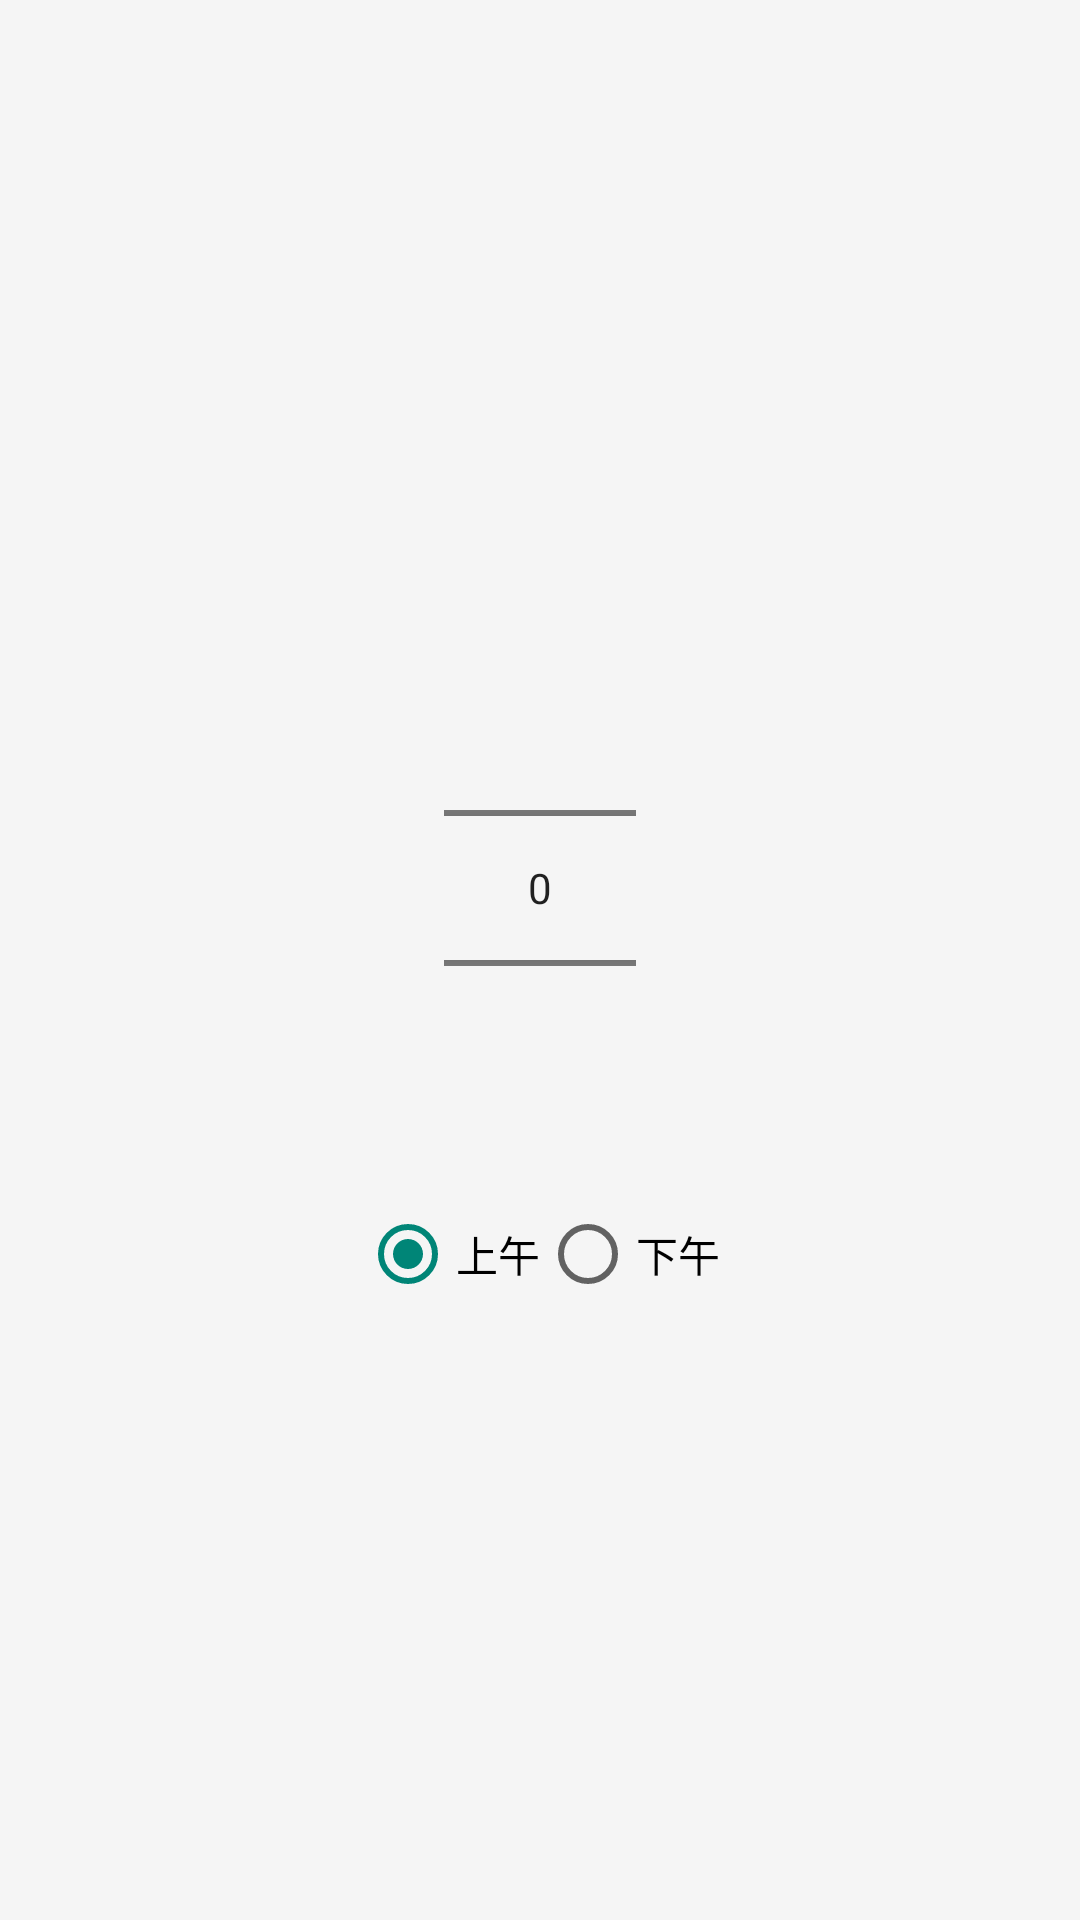

The Android layout XML behind this screen, and the referenced resources:
<!-- AndroidManifest.xml: application theme Theme.休息大过天 -->
<!-- res/layout/dialog_select_date.xml -->
<?xml version="1.0" encoding="utf-8"?>
<LinearLayout xmlns:android="http://schemas.android.com/apk/res/android"
    android:layout_width="match_parent"
    android:layout_height="wrap_content"
    android:orientation="vertical"
    android:padding="16dp"
    android:gravity="center">

    <NumberPicker
        android:id="@+id/datePicker"
        android:layout_width="wrap_content"
        android:layout_height="wrap_content" />

    <RadioGroup
        android:id="@+id/timeGroup"
        android:layout_width="wrap_content"
        android:layout_height="wrap_content"
        android:orientation="horizontal"
        android:layout_marginTop="16dp">

        <RadioButton
            android:id="@+id/rbMorning"
            android:layout_width="wrap_content"
            android:layout_height="wrap_content"
            android:text="@string/morning"
            android:checked="true" />

        <RadioButton
            android:id="@+id/rbAfternoon"
            android:layout_width="wrap_content"
            android:layout_height="wrap_content"
            android:text="@string/afternoon" />

    </RadioGroup>

</LinearLayout>
<!-- resources referenced by this layout -->
<resources>
  <string name="afternoon">下午</string>
  <string name="morning">上午</string>
  <style name="Theme.休息大过天" parent="Theme.AppCompat.DayNight.DarkActionBar">
          <item name="colorPrimary">@color/green_available</item>
          <item name="android:windowBackground">@color/background</item>
      </style>
  <color name="green_available">#4CAF50</color>
  <color name="background">#F5F5F5</color>
</resources>
